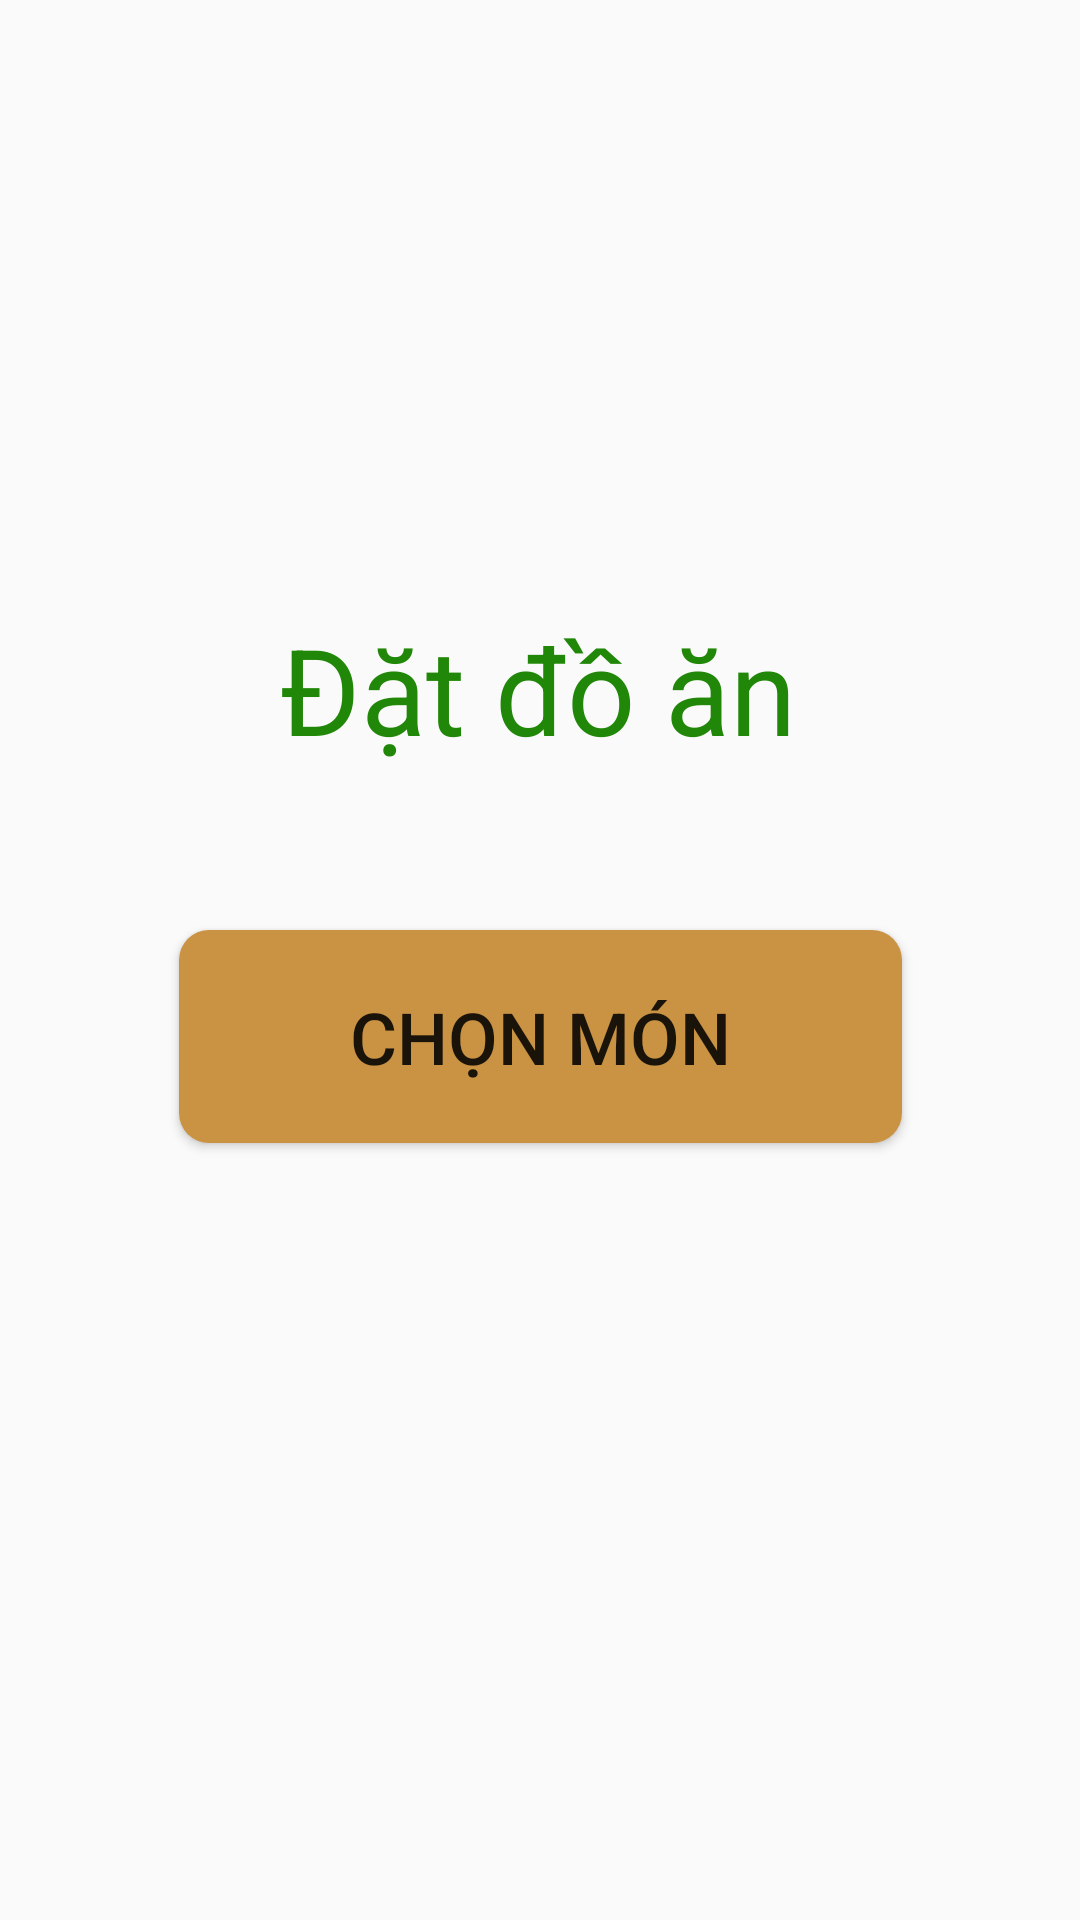

This screen was rendered from an Android layout file. Write that file and the resources it references.
<!-- AndroidManifest.xml: application theme Theme.FoodOrder_App -->
<!-- res/layout/home.xml -->
<?xml version="1.0" encoding="utf-8"?>
<androidx.constraintlayout.widget.ConstraintLayout xmlns:android="http://schemas.android.com/apk/res/android"
    xmlns:app="http://schemas.android.com/apk/res-auto"
    xmlns:tools="http://schemas.android.com/tools"
    android:layout_width="match_parent"
    android:layout_height="match_parent"
    tools:context=".Home"
    android:background="@drawable/background">

    <TextView
        android:id="@+id/textView"
        android:layout_width="wrap_content"
        android:layout_height="wrap_content"
        android:text="@string/app_des"
        android:textColor="#218708"
        android:textSize="40sp"
        app:layout_constraintBottom_toBottomOf="parent"
        app:layout_constraintEnd_toEndOf="parent"
        app:layout_constraintHorizontal_bias="0.497"
        app:layout_constraintStart_toStartOf="parent"
        app:layout_constraintTop_toTopOf="parent"
        app:layout_constraintVertical_bias="0.346" />

    <Button
        android:id="@+id/buttonStart"
        android:layout_width="241dp"
        android:layout_height="71dp"
        android:layout_marginTop="52dp"
        android:background="@drawable/button_shape"
        android:text="@string/btnStart"
        android:textSize="24sp"
        app:layout_constraintBottom_toBottomOf="parent"
        app:layout_constraintEnd_toEndOf="parent"
        app:layout_constraintStart_toStartOf="parent"
        app:layout_constraintTop_toBottomOf="@+id/textView"
        app:layout_constraintVertical_bias="0.006" />

</androidx.constraintlayout.widget.ConstraintLayout>
<!-- resources referenced by this layout -->
<resources>
  <!-- drawable button_shape (drawable) -->
  <?xml version="1.0" encoding="utf-8"?>
  <shape xmlns:android="http://schemas.android.com/apk/res/android">
      <corners android:radius="10dp"/>
      <solid android:color="@color/btnColor"/>
  
  </shape>
  <string name="app_des">Đặt đồ ăn</string>
  <string name="btnStart">Chọn món</string>
  <style name="Theme.FoodOrder_App" parent="Base.Theme.FoodOrder_App" />
  <color name="btnColor">#CA9344</color>
  <style name="Base.Theme.FoodOrder_App" parent="Theme.AppCompat.DayNight.NoActionBar">
          
          
      </style>
</resources>
